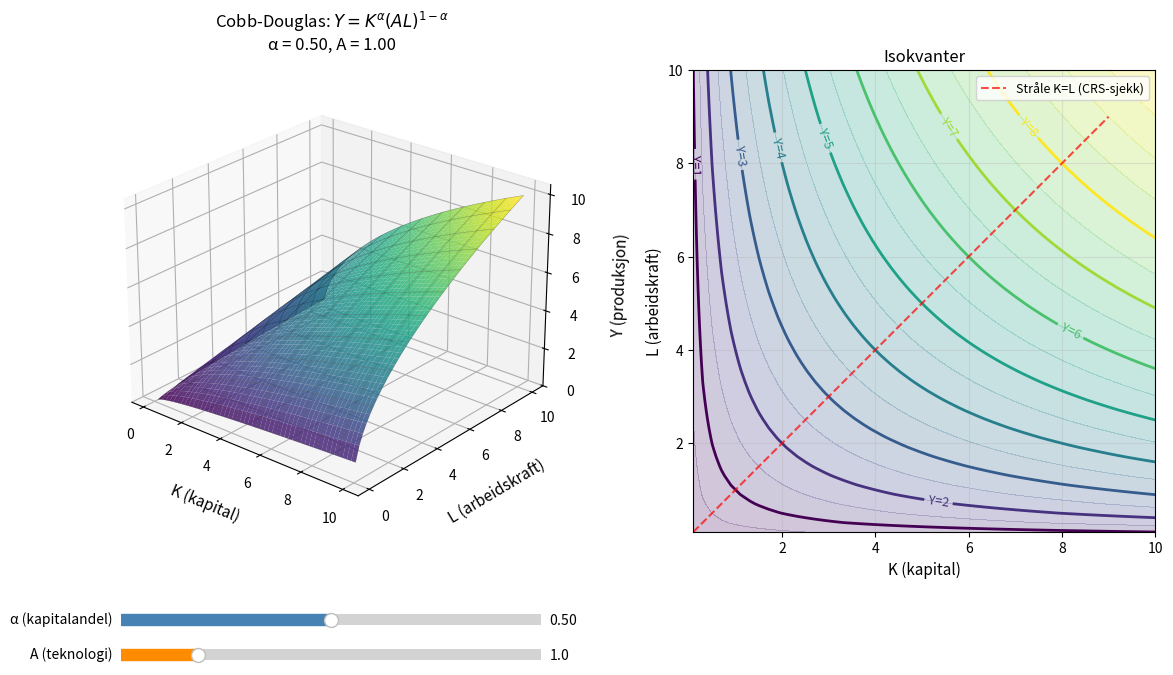

This figure's Python source:
"""
Cobb-Douglas produktfunksjon — interaktiv 3D-visualisering
med sliders for α (kapitalandel) og A (teknologinivå).
"""

import numpy as np
import matplotlib.pyplot as plt
from matplotlib.widgets import Slider
from mpl_toolkits.mplot3d import Axes3D

K_max = 10
L_max = 10
grid_size = 50

K = np.linspace(0.1, K_max, grid_size)
L = np.linspace(0.1, L_max, grid_size)
K_grid, L_grid = np.meshgrid(K, L)

contour_levels = [1, 2, 3, 4, 5, 6, 7, 8]

fig = plt.figure(figsize=(14, 7))
fig.subplots_adjust(bottom=0.22)

ax1 = fig.add_subplot(121, projection='3d')
ax2 = fig.add_subplot(122)

def compute_Y(alpha, A):
    return K_grid**alpha * (A * L_grid)**(1 - alpha)

def draw(alpha, A):
    Y_grid = compute_Y(alpha, A)
    y_max = np.max(Y_grid)

    ax1.clear()
    surf = ax1.plot_surface(K_grid, L_grid, Y_grid,
                             cmap='viridis', alpha=0.85,
                             edgecolor='none', antialiased=True)
    ax1.plot_wireframe(K_grid, L_grid, Y_grid,
                        color='black', linewidth=0.3,
                        rstride=5, cstride=5, alpha=0.4)
    ax1.set_xlabel('K (kapital)', fontsize=11, labelpad=10)
    ax1.set_ylabel('L (arbeidskraft)', fontsize=11, labelpad=10)
    ax1.set_zlabel('Y (produksjon)', fontsize=11, labelpad=10)
    ax1.set_zlim(0, max(y_max * 1.05, 1))
    ax1.set_title(f'Cobb-Douglas: $Y = K^{{\\alpha}} (AL)^{{1-\\alpha}}$\n'
                  f'α = {alpha:.2f}, A = {A:.2f}',
                  fontsize=12, pad=15)
    ax1.view_init(elev=25, azim=-50)

    ax2.clear()
    valid_levels = [lv for lv in contour_levels if lv < y_max]
    if valid_levels:
        contour = ax2.contour(K_grid, L_grid, Y_grid,
                               levels=valid_levels, cmap='viridis', linewidths=2)
        ax2.clabel(contour, inline=True, fontsize=9, fmt='Y=%g')
    ax2.contourf(K_grid, L_grid, Y_grid, levels=20, cmap='viridis', alpha=0.25)
    t = np.linspace(0.1, 9, 100)
    ax2.plot(t, t, 'r--', linewidth=1.5, alpha=0.7,
              label='Stråle K=L (CRS-sjekk)')
    ax2.legend(loc='upper right', fontsize=9)
    ax2.set_xlabel('K (kapital)', fontsize=11)
    ax2.set_ylabel('L (arbeidskraft)', fontsize=11)
    ax2.set_title('Isokvanter', fontsize=12)
    ax2.grid(True, alpha=0.3)
    ax2.set_aspect('equal')

    fig.canvas.draw_idle()

# Sliders
ax_alpha = fig.add_axes([0.15, 0.08, 0.30, 0.03])
ax_A     = fig.add_axes([0.15, 0.03, 0.30, 0.03])

slider_alpha = Slider(ax_alpha, 'α (kapitalandel)', 0.05, 0.95,
                       valinit=0.5, valstep=0.01, color='steelblue')
slider_A     = Slider(ax_A, 'A (teknologi)', 0.1, 5.0,
                       valinit=1.0, valstep=0.1, color='darkorange')

def on_update(val):
    draw(slider_alpha.val, slider_A.val)

slider_alpha.on_changed(on_update)
slider_A.on_changed(on_update)

draw(0.5, 1.0)
plt.show()
